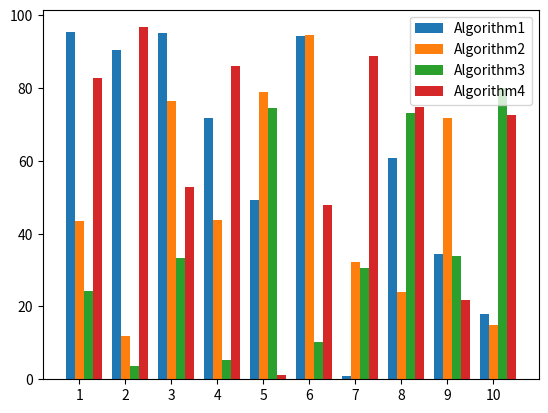

The matplotlib source for this figure:
import matplotlib.pyplot as plt
import numpy as np

# x = [0, 1, 2, 3, 4, 5, 6, 7, 8, 9]
x_name = range(1, 11)
y1 = np.random.rand(10) * 100
y2 = np.random.rand(10) * 100
y3 = np.random.rand(10) * 100
y4 = np.random.rand(10) * 100

x = list(range(0, 10))

total_width, n = 0.8, 4
width = total_width / n


plt.bar(x, y1, width=width, label='Algorithm1')

for i in range(len(x)):
    x[i] = x[i] + width
plt.bar(x, y2, width=width, label='Algorithm2', tick_label=x_name)

for i in range(len(x)):
    x[i] = x[i] + width
plt.bar(x, y3, width=width, label='Algorithm3')

for i in range(len(x)):
    x[i] = x[i] + width
plt.bar(x, y4, width=width, label='Algorithm4')

plt.legend()
plt.show()
